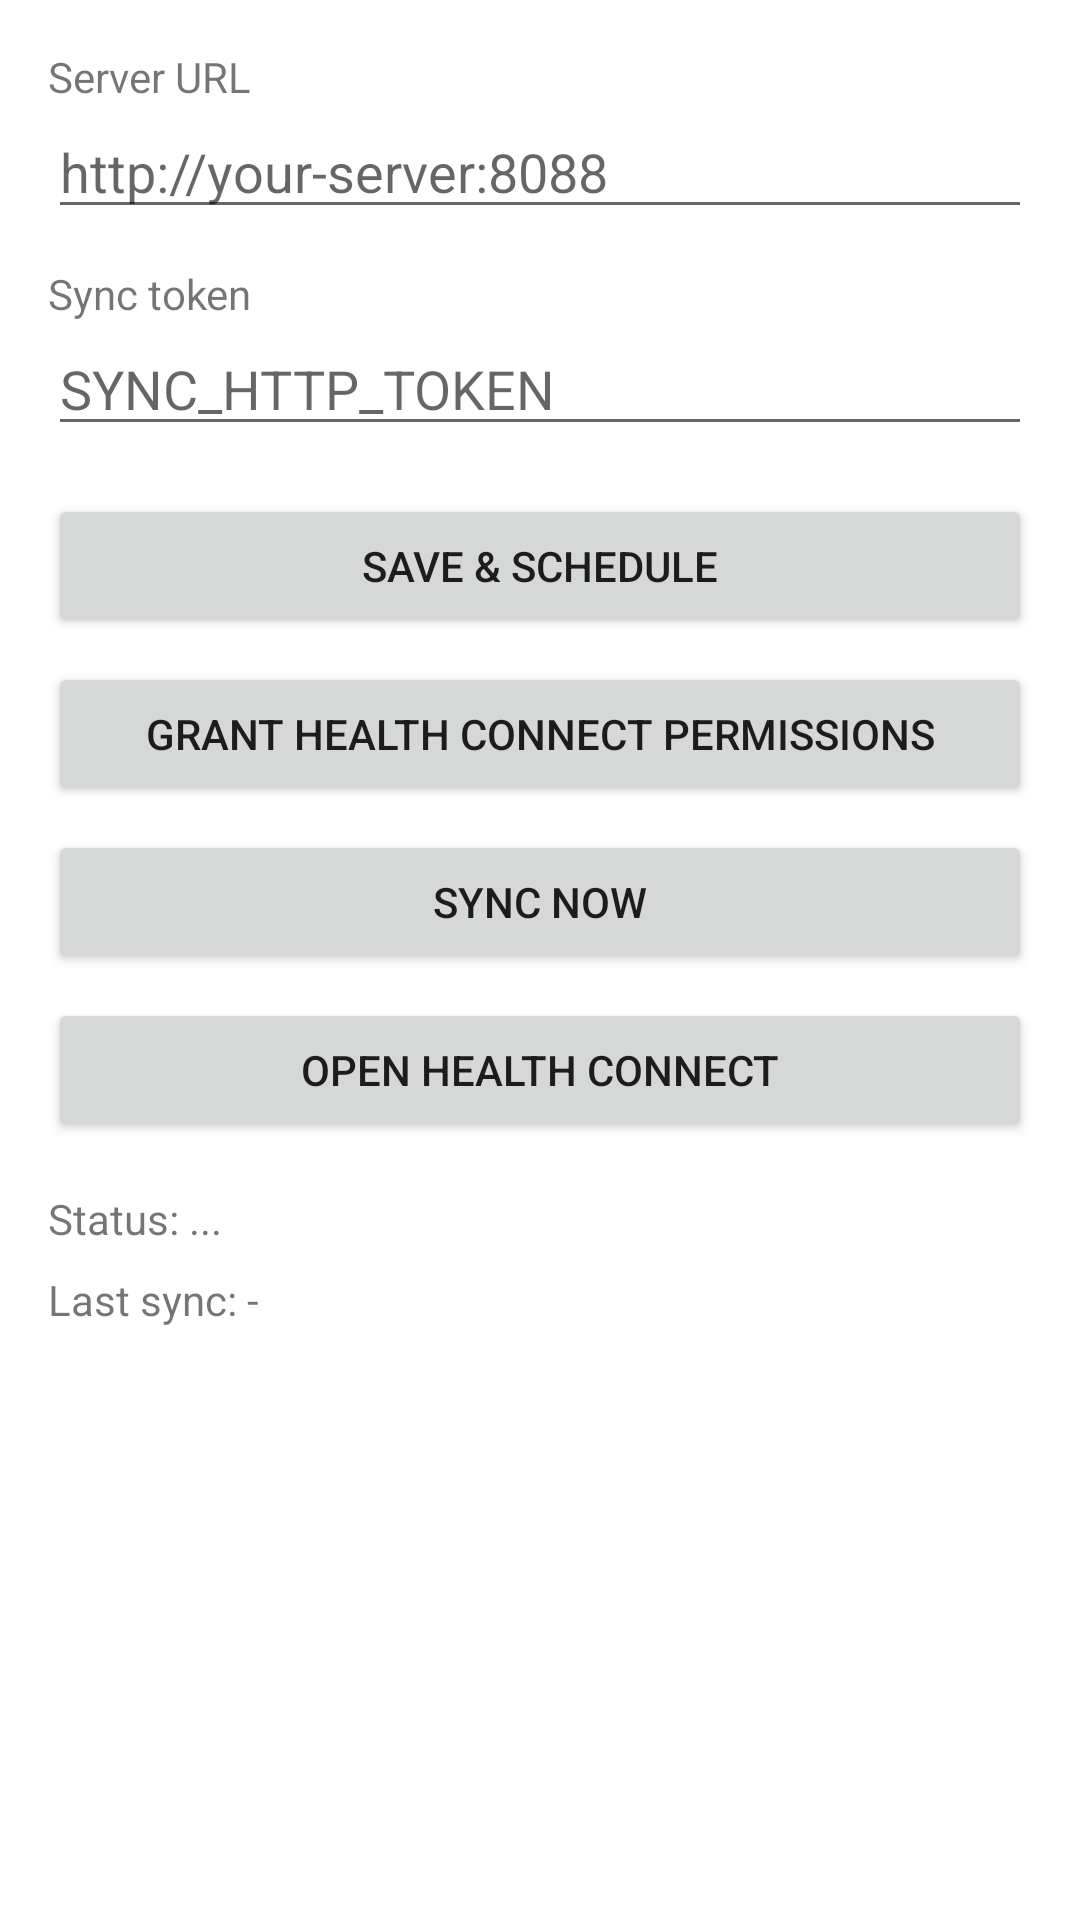

The Android layout XML behind this screen, and the referenced resources:
<!-- AndroidManifest.xml: application theme Theme.LifeOsSync -->
<!-- res/layout/activity_main.xml -->
<?xml version="1.0" encoding="utf-8"?>
<ScrollView xmlns:android="http://schemas.android.com/apk/res/android"
    android:layout_width="match_parent"
    android:layout_height="match_parent">

    <LinearLayout
        android:layout_width="match_parent"
        android:layout_height="wrap_content"
        android:orientation="vertical"
        android:padding="16dp">

        <TextView
            android:layout_width="wrap_content"
            android:layout_height="wrap_content"
            android:text="@string/label_server_url" />

        <EditText
            android:id="@+id/editServerUrl"
            android:layout_width="match_parent"
            android:layout_height="wrap_content"
            android:inputType="textUri"
            android:hint="@string/hint_server_url" />

        <TextView
            android:layout_width="wrap_content"
            android:layout_height="wrap_content"
            android:layout_marginTop="12dp"
            android:text="@string/label_token" />

        <EditText
            android:id="@+id/editToken"
            android:layout_width="match_parent"
            android:layout_height="wrap_content"
            android:inputType="textPassword"
            android:hint="@string/hint_token" />

        <Button
            android:id="@+id/btnSave"
            android:layout_width="match_parent"
            android:layout_height="wrap_content"
            android:layout_marginTop="16dp"
            android:text="@string/btn_save" />

        <Button
            android:id="@+id/btnPermissions"
            android:layout_width="match_parent"
            android:layout_height="wrap_content"
            android:layout_marginTop="8dp"
            android:text="@string/btn_permissions" />

        <Button
            android:id="@+id/btnSyncNow"
            android:layout_width="match_parent"
            android:layout_height="wrap_content"
            android:layout_marginTop="8dp"
            android:text="@string/btn_sync_now" />

        <Button
            android:id="@+id/btnOpenHealthConnect"
            android:layout_width="match_parent"
            android:layout_height="wrap_content"
            android:layout_marginTop="8dp"
            android:text="@string/btn_open_hc" />

        <TextView
            android:id="@+id/txtStatus"
            android:layout_width="match_parent"
            android:layout_height="wrap_content"
            android:layout_marginTop="16dp"
            android:text="Status: ..." />

        <TextView
            android:id="@+id/txtLastSync"
            android:layout_width="match_parent"
            android:layout_height="wrap_content"
            android:layout_marginTop="8dp"
            android:text="Last sync: -" />
    </LinearLayout>
</ScrollView>
<!-- resources referenced by this layout -->
<resources>
  <string name="btn_open_hc">Open Health Connect</string>
  <string name="btn_permissions">Grant Health Connect Permissions</string>
  <string name="btn_save">Save &amp; Schedule</string>
  <string name="btn_sync_now">Sync Now</string>
  <string name="hint_server_url">http://your-server:8088</string>
  <string name="hint_token">SYNC_HTTP_TOKEN</string>
  <string name="label_server_url">Server URL</string>
  <string name="label_token">Sync token</string>
  <style name="Theme.LifeOsSync" parent="Theme.MaterialComponents.DayNight.NoActionBar">
          <item name="colorPrimary">@color/primary</item>
          <item name="colorPrimaryVariant">@color/primaryVariant</item>
          <item name="colorSecondary">@color/secondary</item>
          <item name="android:colorBackground">@color/background</item>
      </style>
  <color name="primary">#1B5E20</color>
  <color name="primaryVariant">#2E7D32</color>
  <color name="secondary">#1565C0</color>
  <color name="background">#FFFFFF</color>
</resources>
